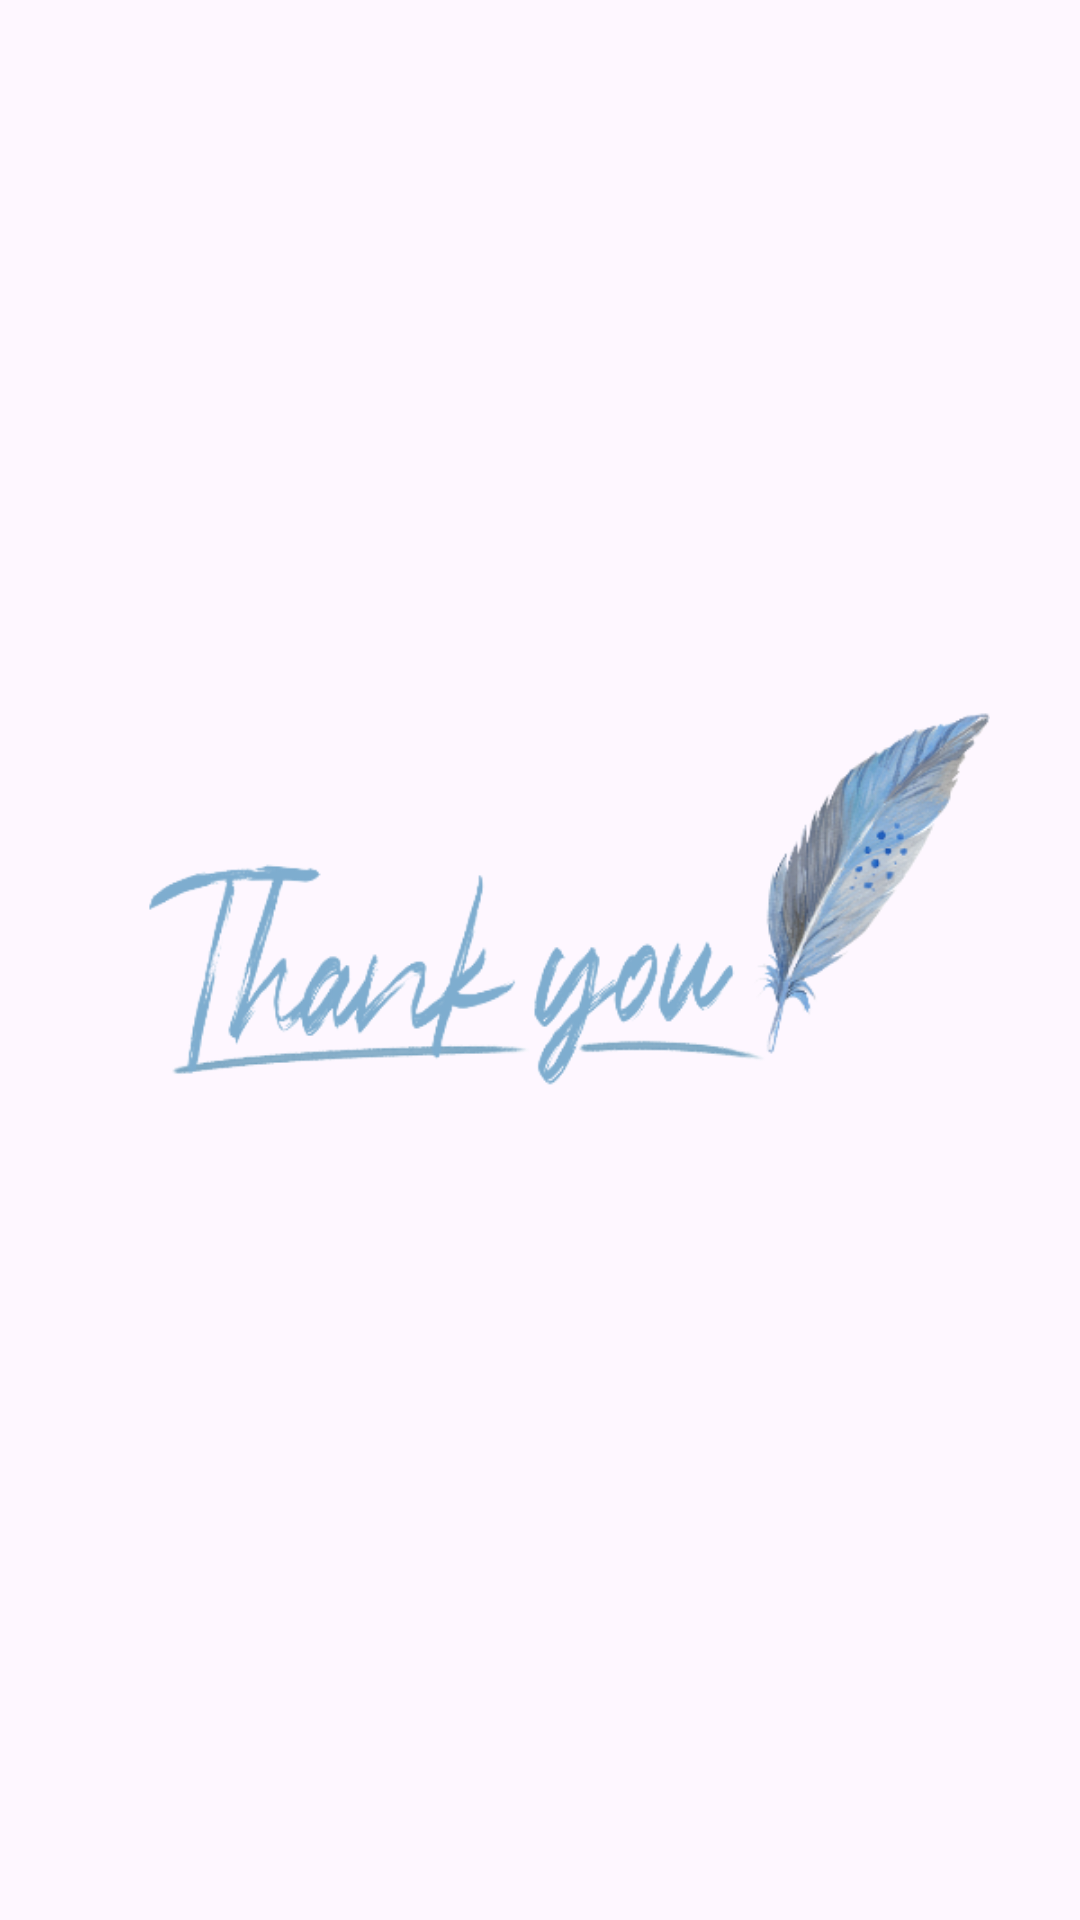

The Android layout XML behind this screen, and the referenced resources:
<!-- AndroidManifest.xml: application theme Theme.JCIIndia -->
<!-- res/layout/thankyou_screen.xml -->
<?xml version="1.0" encoding="utf-8"?>
<FrameLayout xmlns:android="http://schemas.android.com/apk/res/android"
    android:layout_width="match_parent"
    android:layout_height="match_parent"
    android:gravity="center">

    <ImageView
        android:layout_width="300dp"
        android:layout_height="300dp"
        android:layout_gravity="center"
        android:src="@drawable/thankyou_image" />
</FrameLayout>
<!-- resources referenced by this layout -->
<resources>
  <!-- drawable thankyou_image: png bitmap (drawable, 68044 bytes) -->
  <style name="Theme.JCIIndia" parent="Base.Theme.JCIIndia" />
  <style name="Base.Theme.JCIIndia" parent="Theme.Material3.DayNight.NoActionBar">
          
          
      </style>
</resources>
